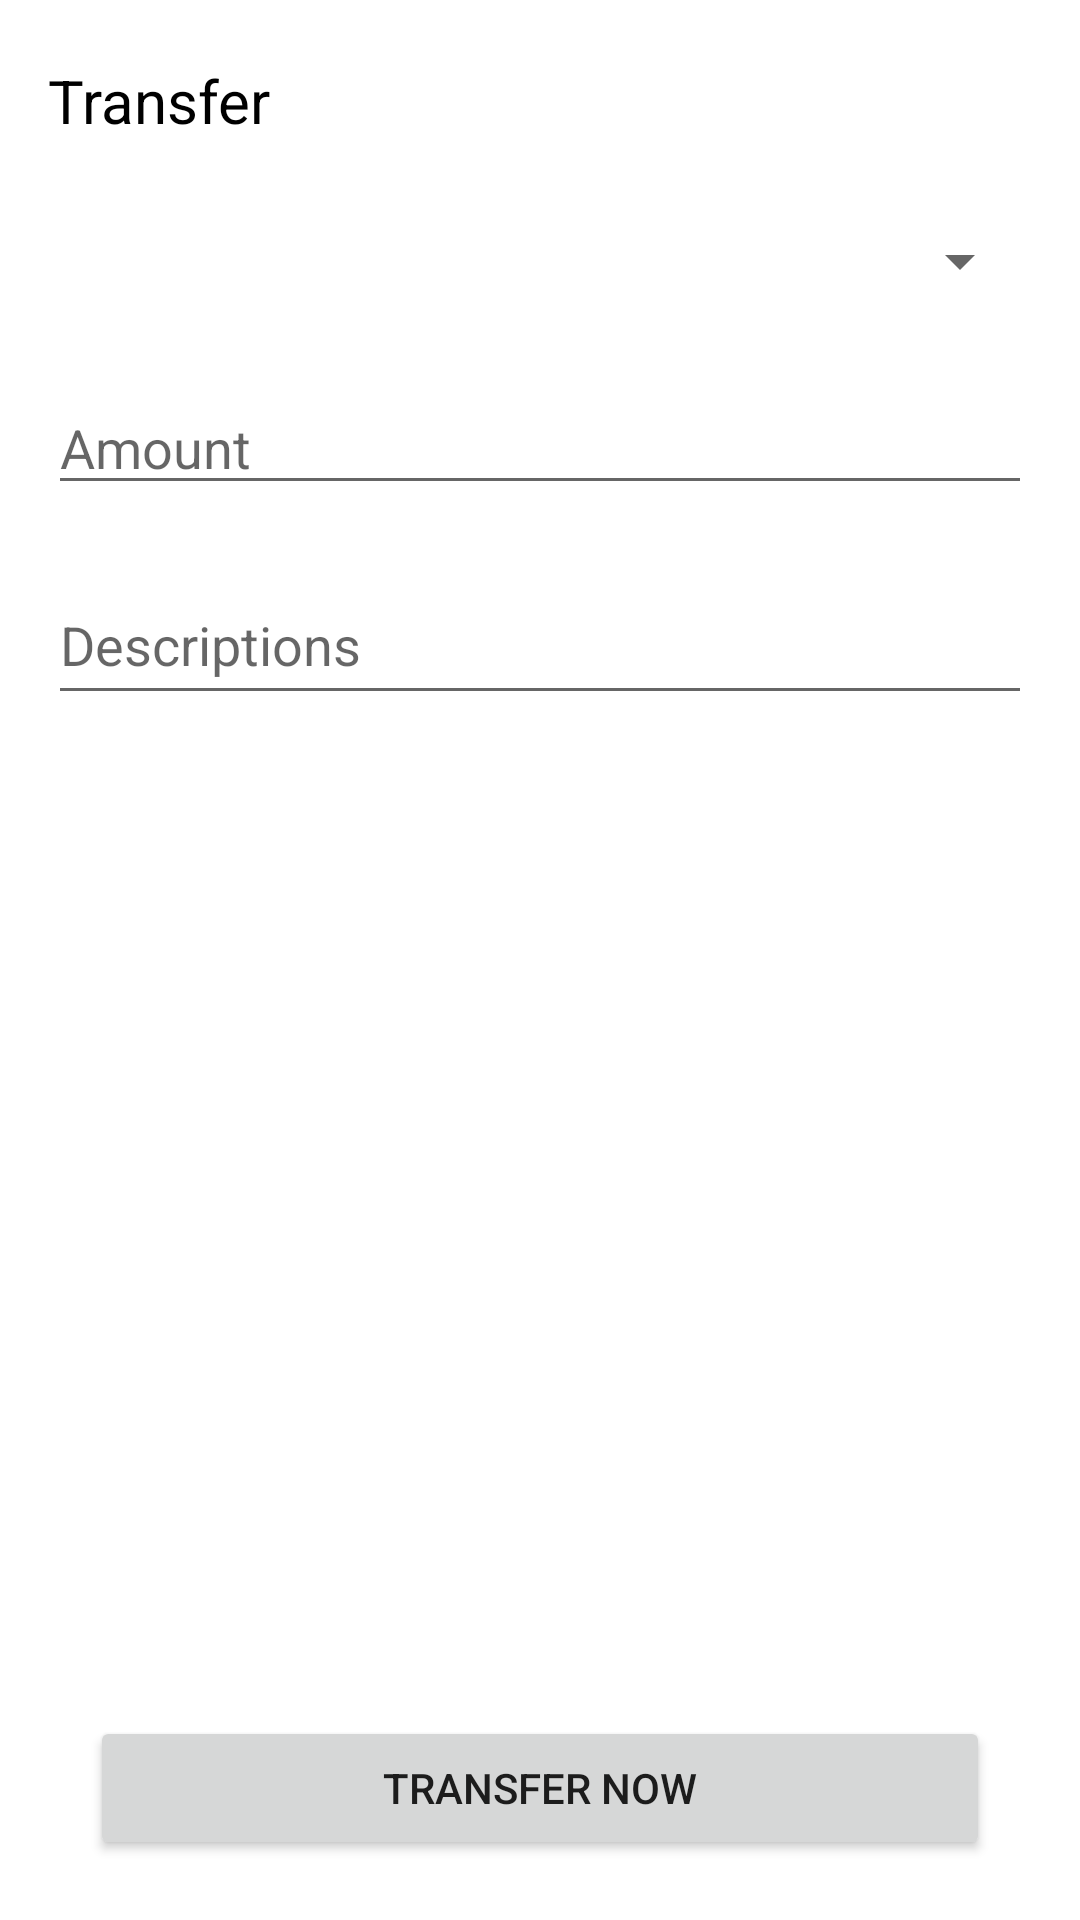

Write the Android layout XML for this screen, with the resource values it uses.
<!-- AndroidManifest.xml: application theme Theme.Cupcake -->
<!-- res/layout/fragment_pickup.xml -->
<?xml version="1.0" encoding="utf-8"?>
<layout xmlns:android="http://schemas.android.com/apk/res/android"
    xmlns:app="http://schemas.android.com/apk/res-auto"
    xmlns:tools="http://schemas.android.com/tools"
    tools:context=".PickupFragment">

    <data>
        <variable
            name="viewModel"
            type="com.example.cupcake.model.OrderViewModel" />

        <variable
            name="pickupFragment"
            type="com.example.cupcake.PickupFragment" />
    </data>

    <LinearLayout
        android:layout_width="match_parent"
        android:layout_height="match_parent"
        android:orientation="vertical"
        android:paddingRight="16dp"
        android:paddingLeft="16dp">

            <LinearLayout
                android:layout_width="match_parent"
                android:layout_height="wrap_content"
                android:orientation="vertical">

                <TextView
                    android:id="@+id/option0"
                    android:layout_width="wrap_content"
                    android:layout_height="wrap_content"
                    android:textColor="@color/black"
                    android:layout_marginTop="20dp"
                    android:layout_marginBottom="20dp"
                    android:textSize="20dp"
                    android:text="Transfer" />

                <Spinner
                    android:id="@+id/spinner"
                    android:layout_width="match_parent"
                    android:layout_height="wrap_content"
                    android:minHeight="40dp"
                    android:textColor="@color/black"
                    android:spinnerMode="dropdown"
                    android:layout_marginBottom="20dp"/>

                <EditText
                    android:id="@+id/amount"
                    android:layout_width="match_parent"
                    android:layout_height="wrap_content"
                    android:hint="Amount"
                    android:minHeight="40dp"
                    android:layout_marginBottom="20dp"
                    android:inputType="numberDecimal"/>

                <EditText
                    android:id="@+id/descriptions"
                    android:layout_width="match_parent"
                    android:layout_height="wrap_content"
                    android:hint="Descriptions"
                    android:minHeight="50dp"
                    android:inputType="text"/>
            </LinearLayout>

            <LinearLayout
                android:layout_width="match_parent"
                android:layout_height="match_parent"
                android:orientation="vertical"
                android:gravity="bottom"
                android:layout_marginBottom="20dp">

                <Button
                    android:id="@+id/transferNowButton"
                    android:onClick="@{() -> pickupFragment.transferFund()}"
                    android:layout_width="300dp"
                    android:layout_height="wrap_content"
                    android:layout_marginTop="@dimen/side_margin"
                    android:text="@string/send"
                    android:layout_gravity="center_horizontal" />

            </LinearLayout>
    </LinearLayout>
</layout>
<!-- resources referenced by this layout -->
<resources>
  <color name="black">#FF000000</color>
  <string name="send">Transfer Now</string>
  <style name="Theme.Cupcake" parent="Theme.MaterialComponents.DayNight.DarkActionBar">
          
          <item name="colorPrimary">@color/red_400</item>
          <item name="colorPrimaryVariant">@color/red_400</item>
          <item name="colorOnPrimary">@color/white</item>
          
          <item name="colorSecondary">@color/purple_400</item>
          <item name="colorSecondaryVariant">@color/purple_700</item>
          <item name="colorOnSecondary">@color/black</item>
          
          <item name="android:statusBarColor" tools:targetApi="l">?attr/colorPrimaryVariant</item>
          
          <item name="textAppearanceSubtitle1">@style/TextAppearance.Cupcake.Subtitle1</item>
      </style>
  <color name="red_400">#E30613</color>
  <color name="white">#FFFFFFFF</color>
  <color name="purple_400">#FFAB47BC</color>
  <color name="purple_700">#FF7B1FA2</color>
  <style name="TextAppearance.Cupcake.Subtitle1" parent="TextAppearance.MaterialComponents.Subtitle1">
          <item name="android:textSize">18sp</item>
      </style>
</resources>
